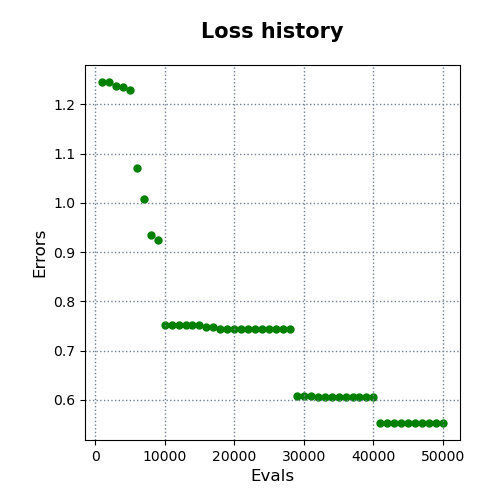

The file beside this chart, header and first rows:
evals, errors
1000, 1.246
2000, 1.245
3000, 1.237
4000, 1.235
5000, 1.229
6000, 1.071
7000, 1.008
8000, 0.9347
9000, 0.9252
10000, 0.752
11000, 0.752
12000, 0.752
13000, 0.752
14000, 0.752
15000, 0.752
16000, 0.7475
17000, 0.7475
18000, 0.7451
19000, 0.7451
20000, 0.7451
21000, 0.7451
22000, 0.7451
23000, 0.7451
24000, 0.7451
25000, 0.7451
26000, 0.7451
27000, 0.7451
28000, 0.7451
29000, 0.6083
30000, 0.6083
31000, 0.6083
32000, 0.6057
33000, 0.6057
34000, 0.6057
35000, 0.6057
36000, 0.6057
37000, 0.6057
38000, 0.6057
39000, 0.6057
40000, 0.6057
41000, 0.5533
42000, 0.5533
43000, 0.5533
44000, 0.5533
45000, 0.5533
46000, 0.5533
47000, 0.5533
48000, 0.5533
49000, 0.5533
50000, 0.5533
